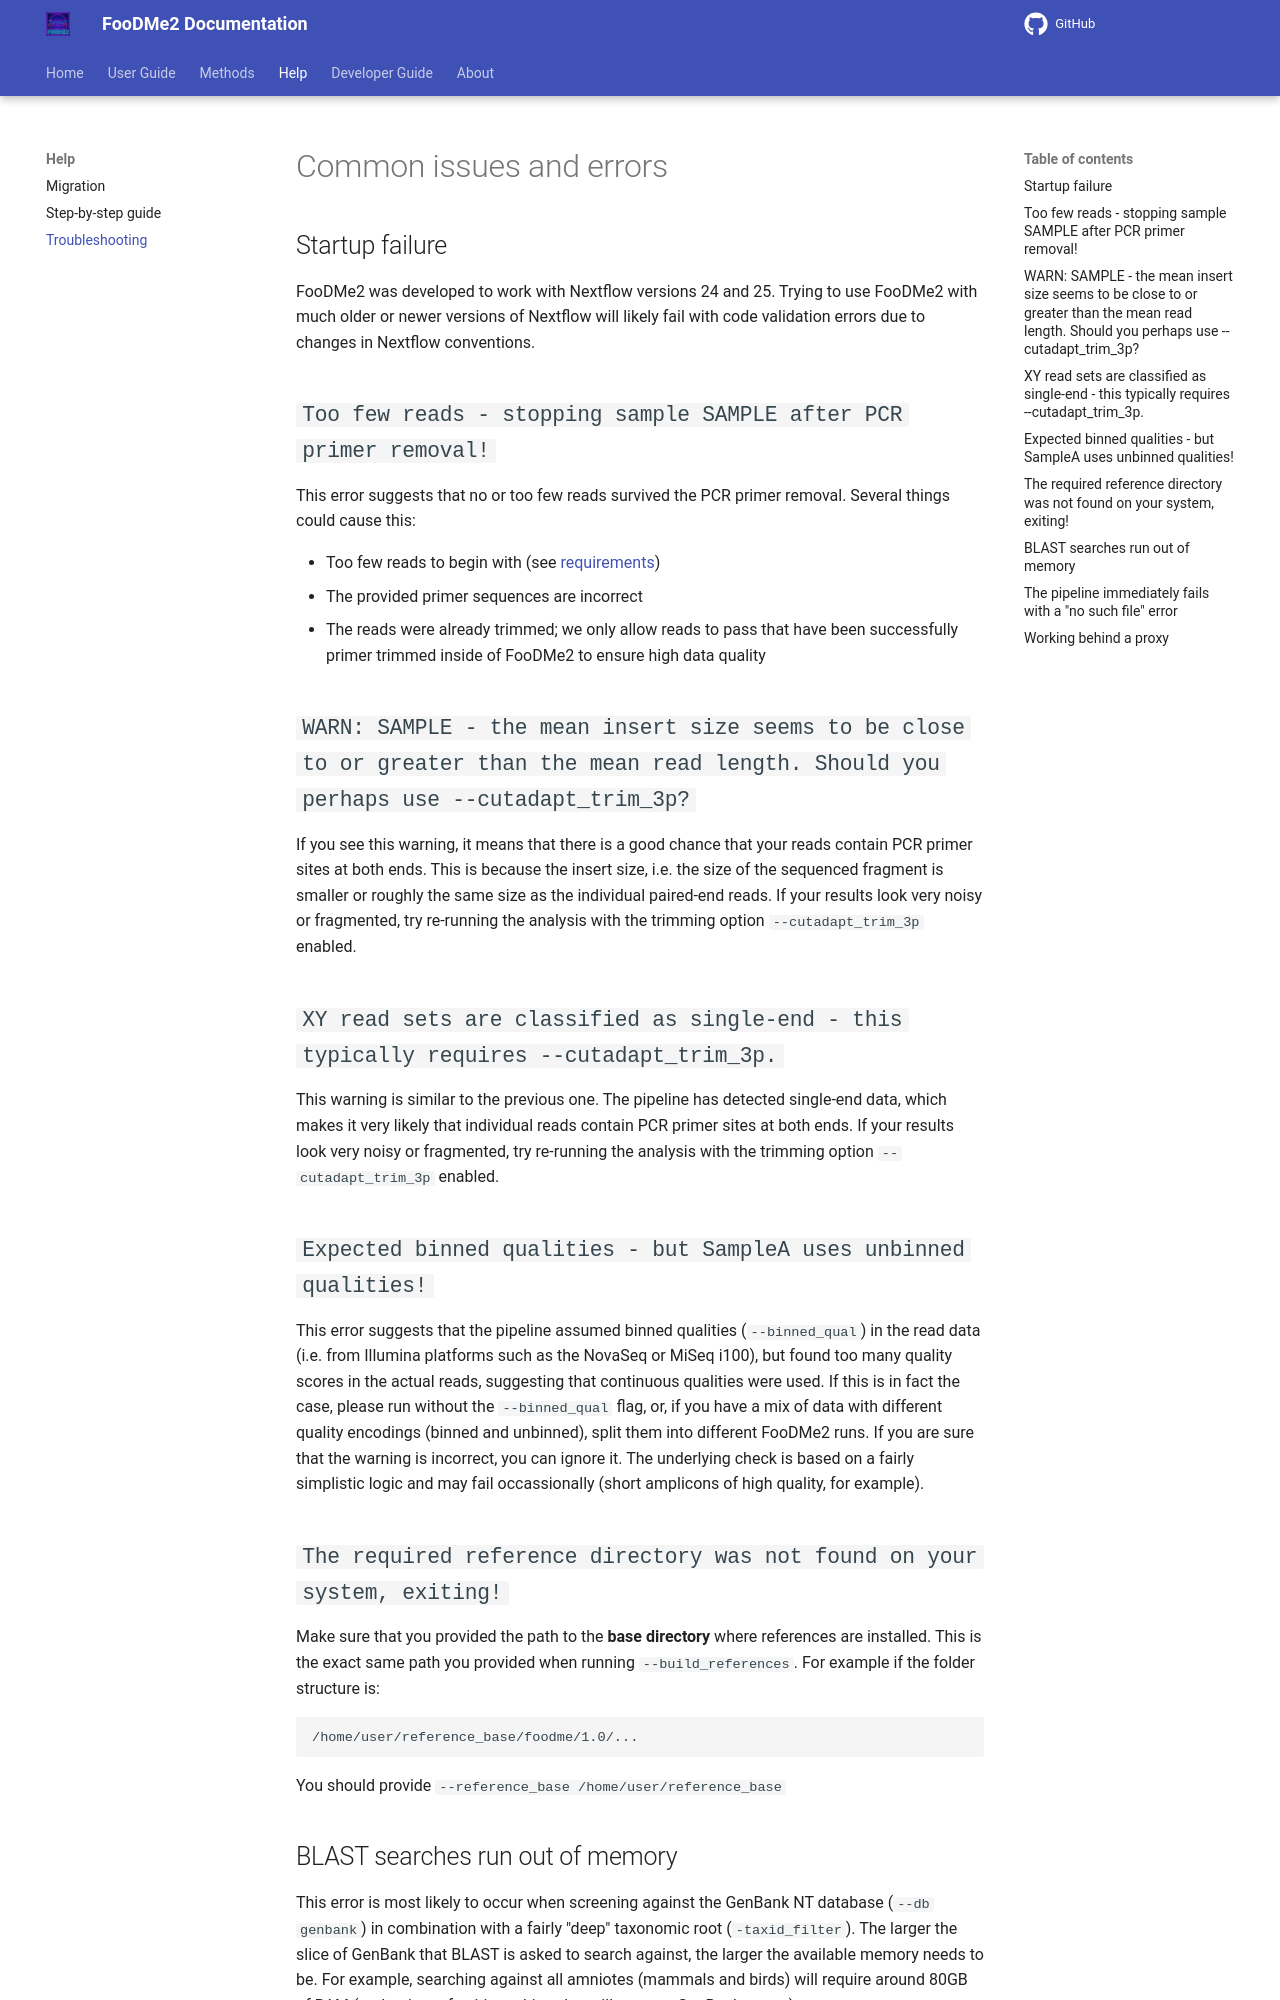

repository: bio-raum/FooDMe2 · page: 1.8.1/help/troubleshooting/index.html · generator: mkdocs

# Common issues and errors

## `Too few reads - stopping sample SAMPLE after PCR primer removal!`

This error suggests that no or too few reads survived the PCR primer removal. Several things could cause this:

- Too few reads to begin with (see [requirements](requirements.md))
- The provided primer sequences are incorrect
- The reads were already trimmed; we only allow reads to pass that have been successfully primer trimmed inside of FooDMe2 to ensure high data quality

## `WARN: SAMPLE - the mean insert size seems to be close to or greater than the mean read length. Should you perhaps use --cutadapt_trim_3p?`

If you see this warning, it means that there is a good chance that your reads contain PCR primer sites at both ends. This is because the insert size, i.e. the size of the sequenced fragment is smaller or roughly the same size as the individual paired-end reads. If your results look very noisy or fragmented, try re-running the analysis with the trimming option `--cutadapt_trim_3p` enabled. 

## `XY read sets are classified as single-end - this typically requires --cutadapt_trim_3p.`

This warning is similar to the previous one. The pipeline has detected single-end data, which makes it very likely that individual reads contain PCR primer sites at both ends. If your results look very noisy or fragmented, try re-running the analysis with the trimming option `--cutadapt_trim_3p` enabled.
